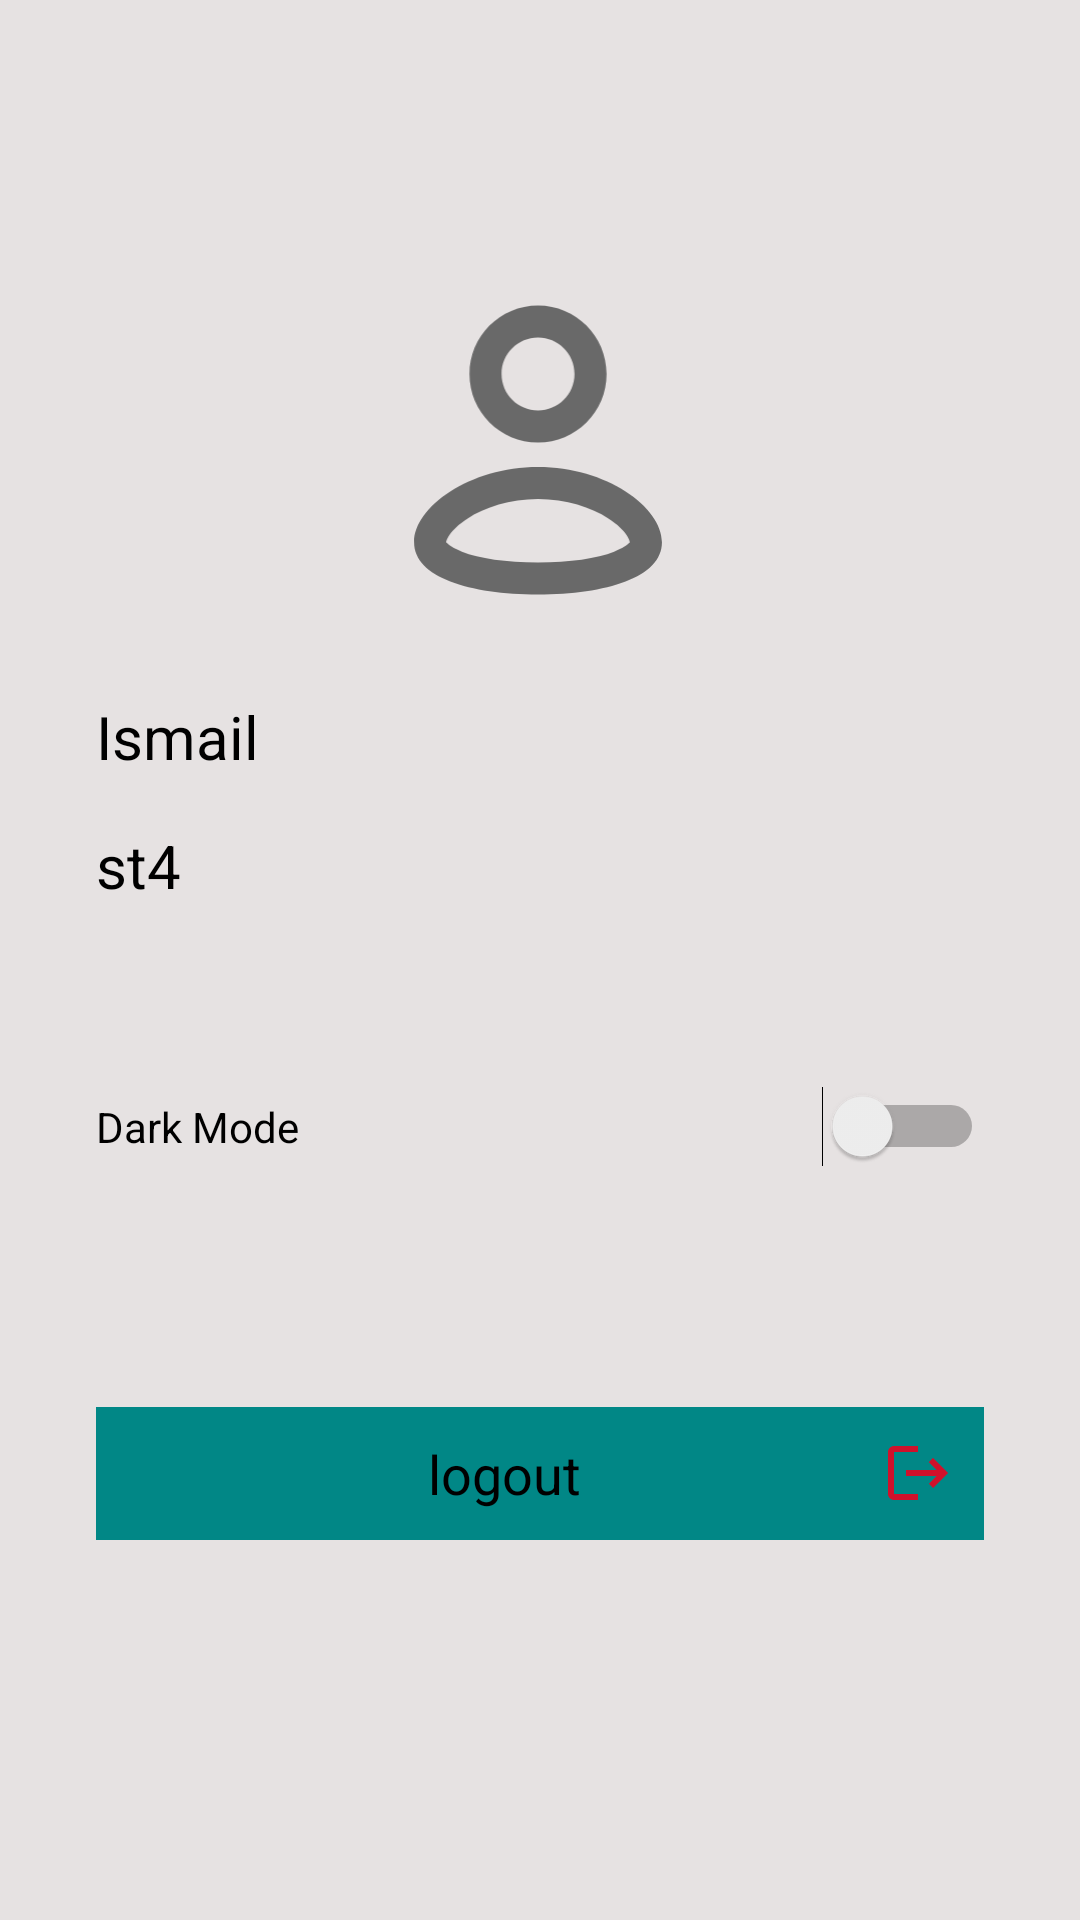

Layout XML and referenced resources for this Android screen:
<!-- AndroidManifest.xml: application theme Theme.KatexEntertainment -->
<!-- res/layout/fragment_profile.xml -->
<?xml version="1.0" encoding="utf-8"?>
<androidx.constraintlayout.widget.ConstraintLayout xmlns:android="http://schemas.android.com/apk/res/android"
    xmlns:app="http://schemas.android.com/apk/res-auto"
    xmlns:tools="http://schemas.android.com/tools"
    android:layout_width="match_parent"
    android:background="@color/backGroundColor"
    android:layout_height="match_parent">

    <TextView
        android:id="@+id/userName"
        android:layout_width="0dp"
        android:layout_height="wrap_content"
        android:layout_marginStart="32dp"
        android:layout_marginTop="32dp"
        android:layout_marginEnd="32dp"
        android:text="Ismail"
        android:textColor="@color/textColor"
        android:textSize="20sp"
        app:layout_constraintEnd_toEndOf="parent"
        app:layout_constraintHorizontal_bias="0.0"
        app:layout_constraintStart_toStartOf="parent"
        app:layout_constraintTop_toBottomOf="@+id/ProfilePic" />

    <ImageView
        android:id="@+id/ProfilePic"
        android:layout_width="100dp"
        android:layout_height="100dp"
        android:layout_marginTop="100dp"
        app:layout_constraintEnd_toEndOf="parent"
        app:layout_constraintHorizontal_bias="0.498"
        app:layout_constraintStart_toStartOf="parent"
        app:layout_constraintTop_toTopOf="parent"
        android:src="@drawable/profile"
        tools:src="@tools:sample/avatars" />


    <TextView
        android:id="@+id/logoutbutton"
        android:layout_width="match_parent"
        android:layout_height="wrap_content"
        android:layout_marginStart="32dp"
        android:layout_marginTop="80dp"
        android:layout_marginEnd="32dp"
        android:background="@color/teal_700"
        android:drawableRight="@drawable/logout"
        android:padding="10dp"
        android:text="logout"
        android:textAlignment="center"
        android:textColor="@color/textColor"
        android:textSize="18sp"
        app:layout_constraintEnd_toEndOf="parent"
        app:layout_constraintHorizontal_bias="1.0"
        app:layout_constraintStart_toStartOf="parent"
        app:layout_constraintTop_toBottomOf="@+id/switch1"
        tools:ignore="MissingConstraints" />

    <TextView
        android:id="@+id/address"
        android:layout_width="0dp"
        android:layout_height="wrap_content"
        android:layout_marginTop="16dp"
        android:text="st4"
        android:textSize="20sp"
        android:textColor="@color/textColor"
        app:layout_constraintEnd_toEndOf="@+id/userName"
        app:layout_constraintStart_toStartOf="@+id/userName"
        app:layout_constraintTop_toBottomOf="@+id/userName" />

    <Switch
        android:id="@+id/switch1"
        android:layout_width="match_parent"
        android:layout_height="wrap_content"
        android:layout_marginStart="32dp"
        android:layout_marginTop="60dp"
        android:layout_marginEnd="32dp"
        android:text="Dark Mode"
        android:textColor="@color/textColor"
        app:layout_constraintEnd_toEndOf="parent"
        app:layout_constraintStart_toStartOf="parent"
        app:layout_constraintTop_toBottomOf="@+id/address"
        tools:ignore="UseSwitchCompatOrMaterialXml" />
</androidx.constraintlayout.widget.ConstraintLayout>
<!-- resources referenced by this layout -->
<resources>
  <color name="backGroundColor">#E6E2E2</color>
  <color name="teal_700">#FF018786</color>
  <color name="textColor">#000</color>
  <!-- drawable logout (drawable) -->
  <vector android:autoMirrored="true" android:height="24dp"
      android:tint="#D0112B" android:viewportHeight="24"
      android:viewportWidth="24" android:width="24dp" xmlns:android="http://schemas.android.com/apk/res/android">
      <path android:fillColor="@android:color/white" android:pathData="M17,7l-1.41,1.41L18.17,11H8v2h10.17l-2.58,2.58L17,17l5,-5zM4,5h8V3H4c-1.1,0 -2,0.9 -2,2v14c0,1.1 0.9,2 2,2h8v-2H4V5z"/>
  </vector>
  <!-- drawable profile: vector/xml drawable (drawable, 2417 chars, omitted) -->
  <style name="Theme.KatexEntertainment" parent="Theme.MaterialComponents.DayNight.DarkActionBar">
          
          <item name="colorPrimary">@color/purple_500</item>
          <item name="colorPrimaryVariant">@color/purple_700</item>
          <item name="colorOnPrimary">@color/white</item>
          
          <item name="colorSecondary">@color/teal_200</item>
          <item name="colorSecondaryVariant">@color/teal_700</item>
          <item name="colorOnSecondary">@color/black</item>
          
          <item name="android:statusBarColor" tools:targetApi="l">?attr/colorPrimaryVariant</item>
          
      </style>
  <color name="purple_500">#FF6200EE</color>
  <color name="purple_700">#FF3700B3</color>
  <color name="white">#FFFFFFFF</color>
  <color name="teal_200">#FF03DAC5</color>
  <color name="black">#FF000000</color>
</resources>
